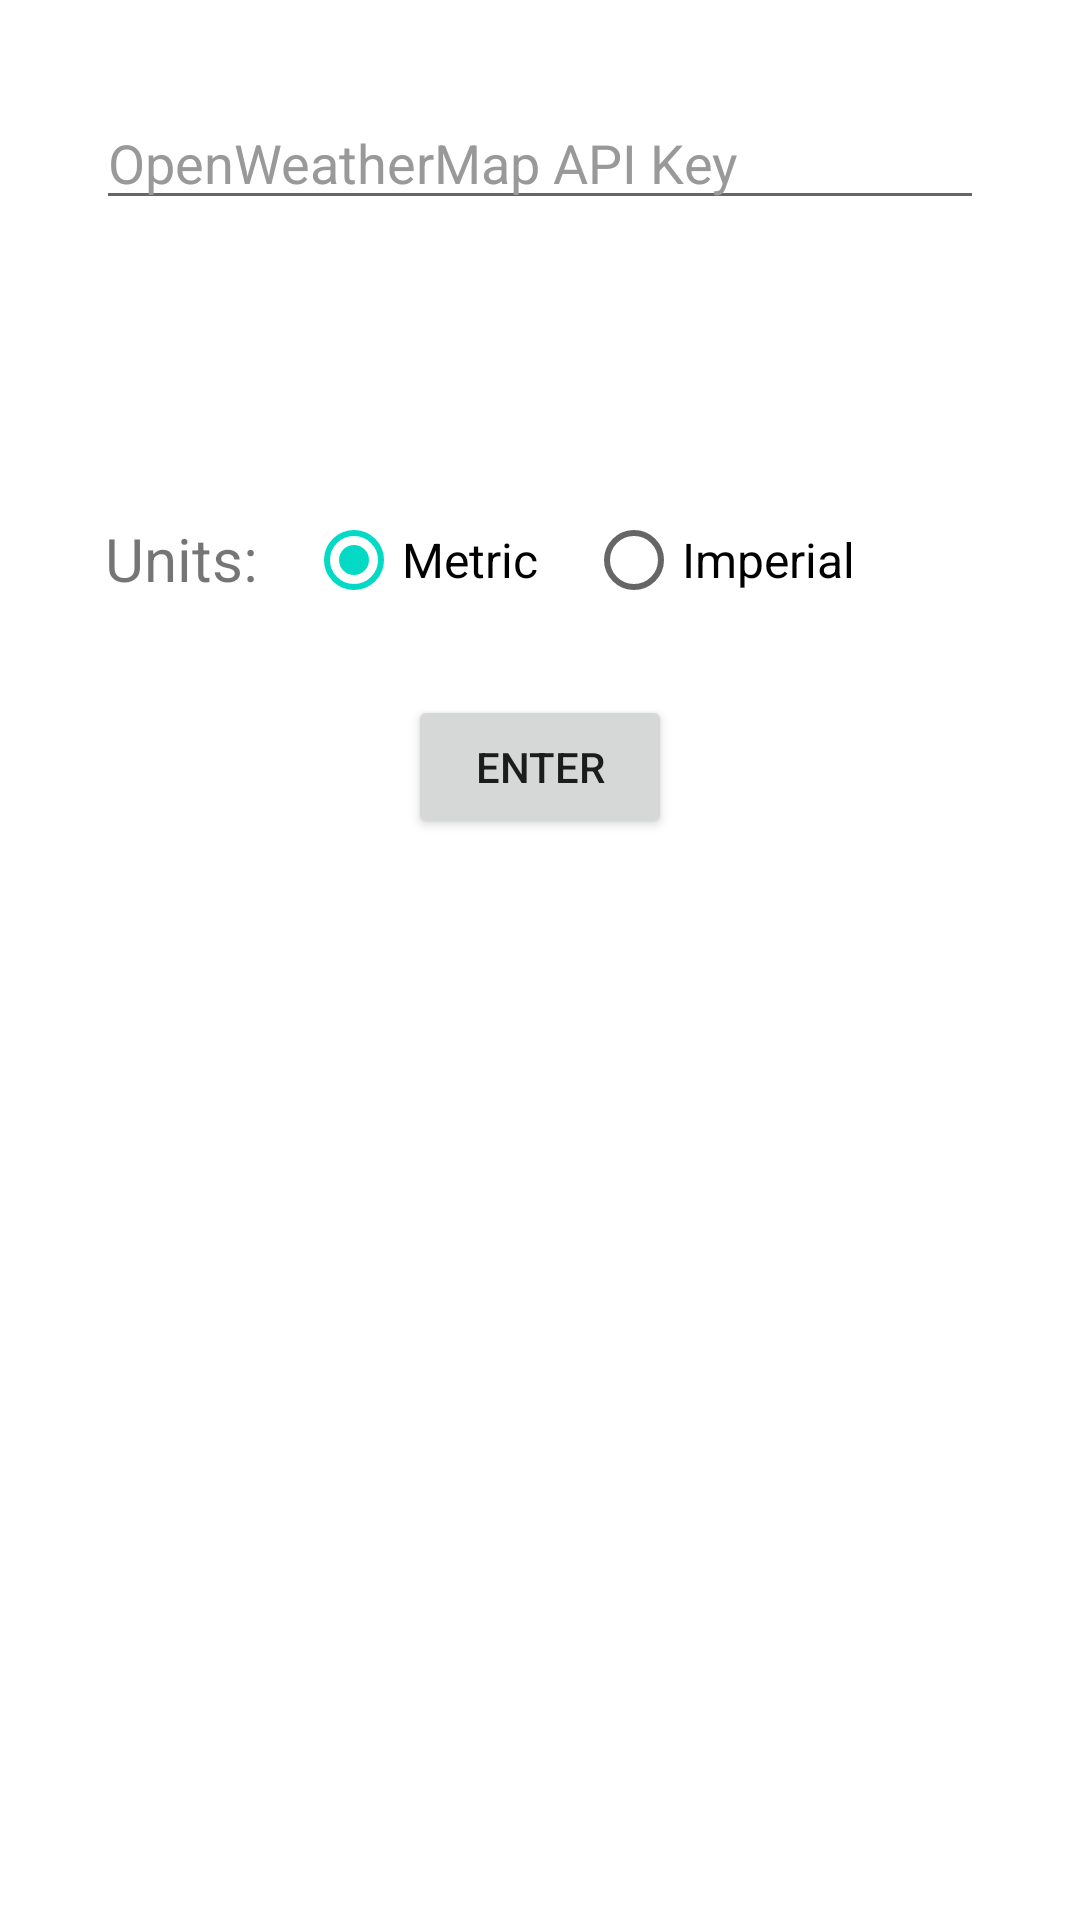

The Android layout XML behind this screen, and the referenced resources:
<!-- AndroidManifest.xml: application theme AppTheme -->
<!-- res/layout/fragment_setup.xml -->
<?xml version="1.0" encoding="utf-8"?>
<RelativeLayout xmlns:android="http://schemas.android.com/apk/res/android"
    android:layout_width="match_parent"
    android:layout_height="match_parent"
    android:background="#ffffff">


    <EditText
        android:id="@+id/apiKeyField"
        android:layout_width="match_parent"
        android:layout_height="wrap_content"
        android:layout_alignParentTop="true"
        android:layout_marginEnd="32dp"
        android:layout_marginStart="32dp"
        android:layout_marginTop="32dp"
        android:hint="@string/openweathermap_api_key"
        android:inputType="textNoSuggestions|textVisiblePassword"
        android:singleLine="true"
        android:textColorHint="#999999" />

    <EditText
        android:id="@+id/locationField"
        android:layout_width="match_parent"
        android:layout_height="wrap_content"
        android:layout_below="@id/apiKeyField"
        android:visibility="invisible"
        android:layout_marginEnd="32dp"
        android:layout_marginStart="32dp"
        android:layout_marginTop="32dp"
        android:hint="@string/location"
        android:inputType="textCapWords"
        android:textColorHint="#999999" />

    <TextView
        android:id="@+id/unitsTextView"
        android:layout_width="wrap_content"
        android:layout_height="wrap_content"
        android:layout_below="@id/locationField"
        android:layout_marginStart="35dp"
        android:layout_marginTop="26dp"
        android:text="@string/units"
        android:textSize="20sp" />

    <RadioGroup
        android:id="@+id/unitsRadioGroup"
        android:layout_width="wrap_content"
        android:layout_height="wrap_content"
        android:layout_below="@id/locationField"
        android:layout_toEndOf="@id/unitsTextView"
        android:orientation="horizontal">

        <RadioButton
            android:id="@+id/metricRadioButton"
            android:layout_width="wrap_content"
            android:layout_height="wrap_content"
            android:layout_marginStart="16dp"
            android:layout_marginTop="24dp"
            android:checked="true"
            android:text="@string/metric"
            android:textSize="16sp" />

        <RadioButton
            android:id="@+id/retardedRadioButton"
            android:layout_width="wrap_content"
            android:layout_height="wrap_content"
            android:layout_marginStart="16dp"
            android:layout_marginTop="24dp"
            android:text="@string/imperial"
            android:textSize="16sp" />

    </RadioGroup>

    <Button
        android:id="@+id/enterKeyButton"
        android:layout_width="wrap_content"
        android:layout_height="wrap_content"
        android:layout_below="@id/unitsTextView"
        android:layout_centerInParent="true"
        android:layout_marginTop="32dp"
        android:text="@string/enter" />

</RelativeLayout>
<!-- resources referenced by this layout -->
<resources>
  <string name="enter">Enter</string>
  <string name="imperial">Imperial</string>
  <string name="location">Location</string>
  <string name="metric">Metric</string>
  <string name="openweathermap_api_key">OpenWeatherMap API Key</string>
  <string name="units">Units:</string>
  <style name="AppTheme" parent="Theme.AppCompat.Light.DarkActionBar">
          
          <item name="colorPrimary">@color/colorPrimary</item>
          <item name="colorPrimaryDark">@color/colorPrimaryDark</item>
          <item name="colorAccent">@color/colorAccent</item>
      </style>
  <!-- not gathered from this repository: default colours our renderer supplied (Android Studio template values) -->
  <color name="colorPrimary">#FF6200EE</color>
  <color name="colorPrimaryDark">#FF3700B3</color>
  <color name="colorAccent">#FF03DAC5</color>
</resources>
